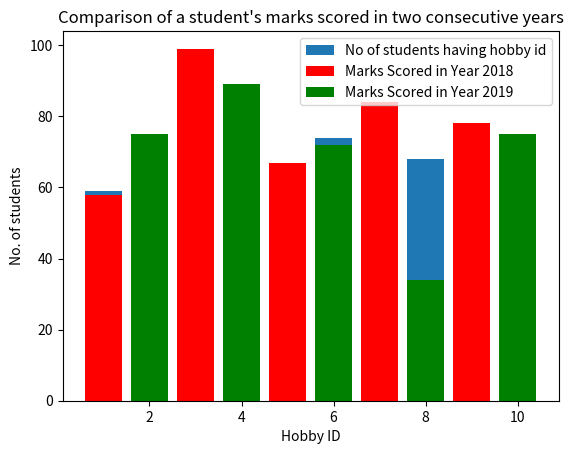

This chart was generated by the following Python code:
from matplotlib import pyplot as plt
''' in this tutorial we will learn about the bar-charts and histograms. 
A Bar Graph (also called Bar Chart) is a graphical display of data using bars of different heights.'''
# let us consider an example of students and their hobbies
# in format an id for a hobby => no of students
# for example, playing cricket has an id of 1 and it is hobby of 59 students; so we will have data as "1->59"

hobby_id = [1,2,3,4,5,6,7,8,9,10]
no = [59,22,15,50,36,74,45,68,5,40]

plt.bar(hobby_id,no,label='No of students having hobby id')
plt.xlabel("Hobby ID")
plt.ylabel("No. of students")
plt.title("Graph no of students vs. their hobbies represented as id no")
plt.legend()
plt.show()
# now we can also use bar-graphs to compare two data simultaneously!! Such as comparing marks of a student in Test 1 and in another Test 2. We will compare marks of a student in 5 subjects yearly.
marks_2018 = [58,99,67,84,78]
marks_2019 = [75,89,72,34,75]
sub_id1 = [1,3,5,7,9]
sub_id2 = [2,4,6,8,10]

# for marks 2018 we will use red color and for 2019 marks we will use green color
plt.bar(sub_id1,marks_2018,label='Marks Scored in Year 2018', color='red')
plt.bar(sub_id2,marks_2019,label='Marks Scored in Year 2019', color='green')
plt.title("Comparison of a student's marks scored in two consecutive years")
plt.legend()
plt.show()          #this gave us an overlapping chart because of same subject-id. So lets change that! Again run the program! 

''' we can give colours in matplotlib in various formats such as hex-code or predefined color names either in single letter or full-name. for example in place of red value we can also put 'r' or '#ff0000'. Similarly for green also! '''